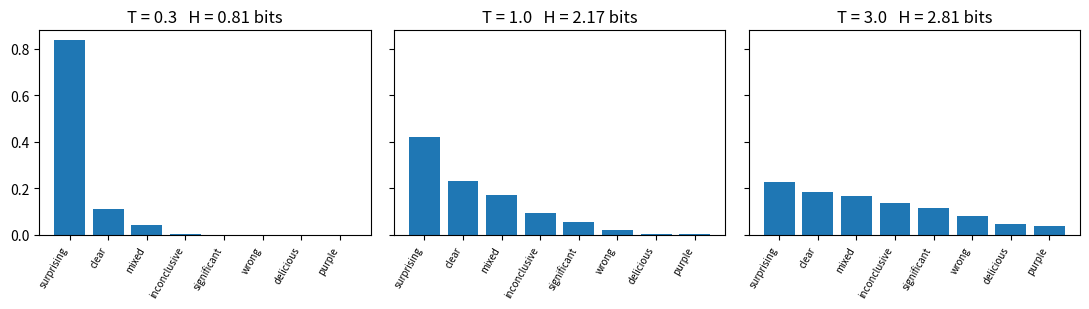

The matplotlib source for this figure: (Note: this script raises an exception after producing the figure.)
import numpy as np
from collections import Counter, defaultdict
import matplotlib.pyplot as plt

rng = np.random.default_rng(7)

corpus_text = (
    "the results of the survey were surprising . "
    "the results of the pilot were mixed . "
    "the survey was fielded in march . "
    "the survey was fielded online . "
    "respondents answered the survey in march . "
    "the model predicted the responses well . "
    "the model predicted the outcome poorly . "
    "the pilot informed the survey design . "
    "the results were clear and the model was simple . "
    "the outcome of the pilot was inconclusive . "
    "respondents found the survey clear . "
    "the design of the survey was simple . "
    "the model was fitted to the pilot data . "
    "the survey data were noisy . "
    "the results of the model were inconclusive . "
)
tokens = corpus_text.split()
vocab = sorted(set(tokens))
print(f"{len(tokens)} tokens, vocabulary of {len(vocab)}")

bigram_counts = defaultdict(Counter)
for w1, w2 in zip(tokens, tokens[1:]):
    bigram_counts[w1][w2] += 1

def bigram_dist(context):
    c = bigram_counts[context]
    total = sum(c.values())
    return {w: n / total for w, n in c.items()}

print('P(next | "survey") =', {w: round(p, 2) for w, p in sorted(bigram_dist("survey").items(), key=lambda kv: -kv[1])})
print('P(next | "the")    =', {w: round(p, 2) for w, p in sorted(bigram_dist("the").items(), key=lambda kv: -kv[1])[:6]}, "…")

trigram_counts = defaultdict(Counter)
for w1, w2, w3 in zip(tokens, tokens[1:], tokens[2:]):
    trigram_counts[(w1, w2)][w3] += 1

def sample_from(dist_counts):
    words = list(dist_counts.keys())
    p = np.array(list(dist_counts.values()), dtype=float)
    p /= p.sum()
    return words[rng.choice(len(words), p=p)]

def generate_bigram(start, n=12):
    out = [start]
    for _ in range(n):
        out.append(sample_from(bigram_counts[out[-1]]))
    return " ".join(out)

def generate_trigram(w1, w2, n=12):
    out = [w1, w2]
    for _ in range(n):
        ctx = (out[-2], out[-1])
        if ctx not in trigram_counts:
            break                      # sparsity bites — see below
        out.append(sample_from(trigram_counts[ctx]))
    return " ".join(out)

print("bigram:  ", generate_bigram("the"))
print("bigram:  ", generate_bigram("the"))
print("trigram: ", generate_trigram("the", "survey"))
print("trigram: ", generate_trigram("the", "results"))

V = len(vocab)
seen_bi = len(bigram_counts)
seen_tri = len(trigram_counts)
print(f"vocabulary V = {V}")
print(f"bigram contexts seen:  {seen_bi:4d} of {V:>6} possible  ({seen_bi/V:.0%})")
print(f"trigram contexts seen: {seen_tri:4d} of {V*V:>6} possible  ({seen_tri/V**2:.1%})")
print(f"\nat V = 50,000 and 10 words of context, possible contexts = 50000**10 = 10^{10*np.log10(50000):.0f}")
print("no corpus will ever cover that — counting cannot scale; learning a function of the context can.")

logits = np.array([2.4, 1.8, 1.5, 0.9, 0.4, -0.6, -2.2, -3.0])
names = ["surprising", "clear", "mixed", "inconclusive", "significant", "wrong", "delicious", "purple"]

def softmax_T(z, T):
    z = (z - z.max()) / T          # shift invariance = free numerical stability
    e = np.exp(z)
    return e / e.sum()

def entropy_bits(p):
    p = p[p > 0]
    return float(-(p * np.log2(p)).sum())

fig, axes = plt.subplots(1, 3, figsize=(11, 3.2), sharey=True)
for ax, T in zip(axes, [0.3, 1.0, 3.0]):
    p = softmax_T(logits, T)
    ax.bar(range(len(p)), p)
    ax.set_title(f"T = {T}   H = {entropy_bits(p):.2f} bits")
    ax.set_xticks(range(len(p)))
    ax.set_xticklabels(names, rotation=60, ha="right", fontsize=7)
plt.tight_layout(); plt.show()

print("uniform ceiling: log2(8) =", np.log2(8), "bits")

for T in [0.3, 1.0, 3.0]:
    p = softmax_T(logits, T)
    draws = [names[rng.choice(len(names), p=p)] for _ in range(10)]
    print(f"T={T:>3}: {' '.join(draws)}")

for d in [16, 256, 4096]:
    q = rng.standard_normal((20000, d))
    k = rng.standard_normal((20000, d))
    dots = np.sum(q * k, axis=1)
    print(f"d = {d:5d}:  Var(q·k) = {dots.var():9.1f}   (theory: {d})   std = {dots.std():6.1f} ≈ √d = {np.sqrt(d):.1f}")

# One row of attention scores over 8 positions, at d = 4096, scaled vs unscaled
d = 4096
q = rng.standard_normal(d)
K = rng.standard_normal((8, d))
raw = K @ q
scaled = raw / np.sqrt(d)

for name, s in [("unscaled", raw), ("scaled", scaled)]:
    p = np.exp(s - s.max()); p /= p.sum()
    print(f"{name:9s} scores ≈ {np.round(s, 1)}")
    print(f"          softmax  = {np.round(p, 3)}   entropy = {entropy_bits(p):.2f} bits\n")

truth = {"surprising": 0.5, "mixed": 0.3, "clear": 0.2}
words = list(truth.keys()); probs = list(truth.values())
for n in [50, 500, 50000]:
    draws = rng.choice(words, size=n, p=probs)
    est = {w: round(np.mean(draws == w), 3) for w in words}
    print(f"n = {n:6d}: MLE = {est}")
print("truth:      ", truth)
